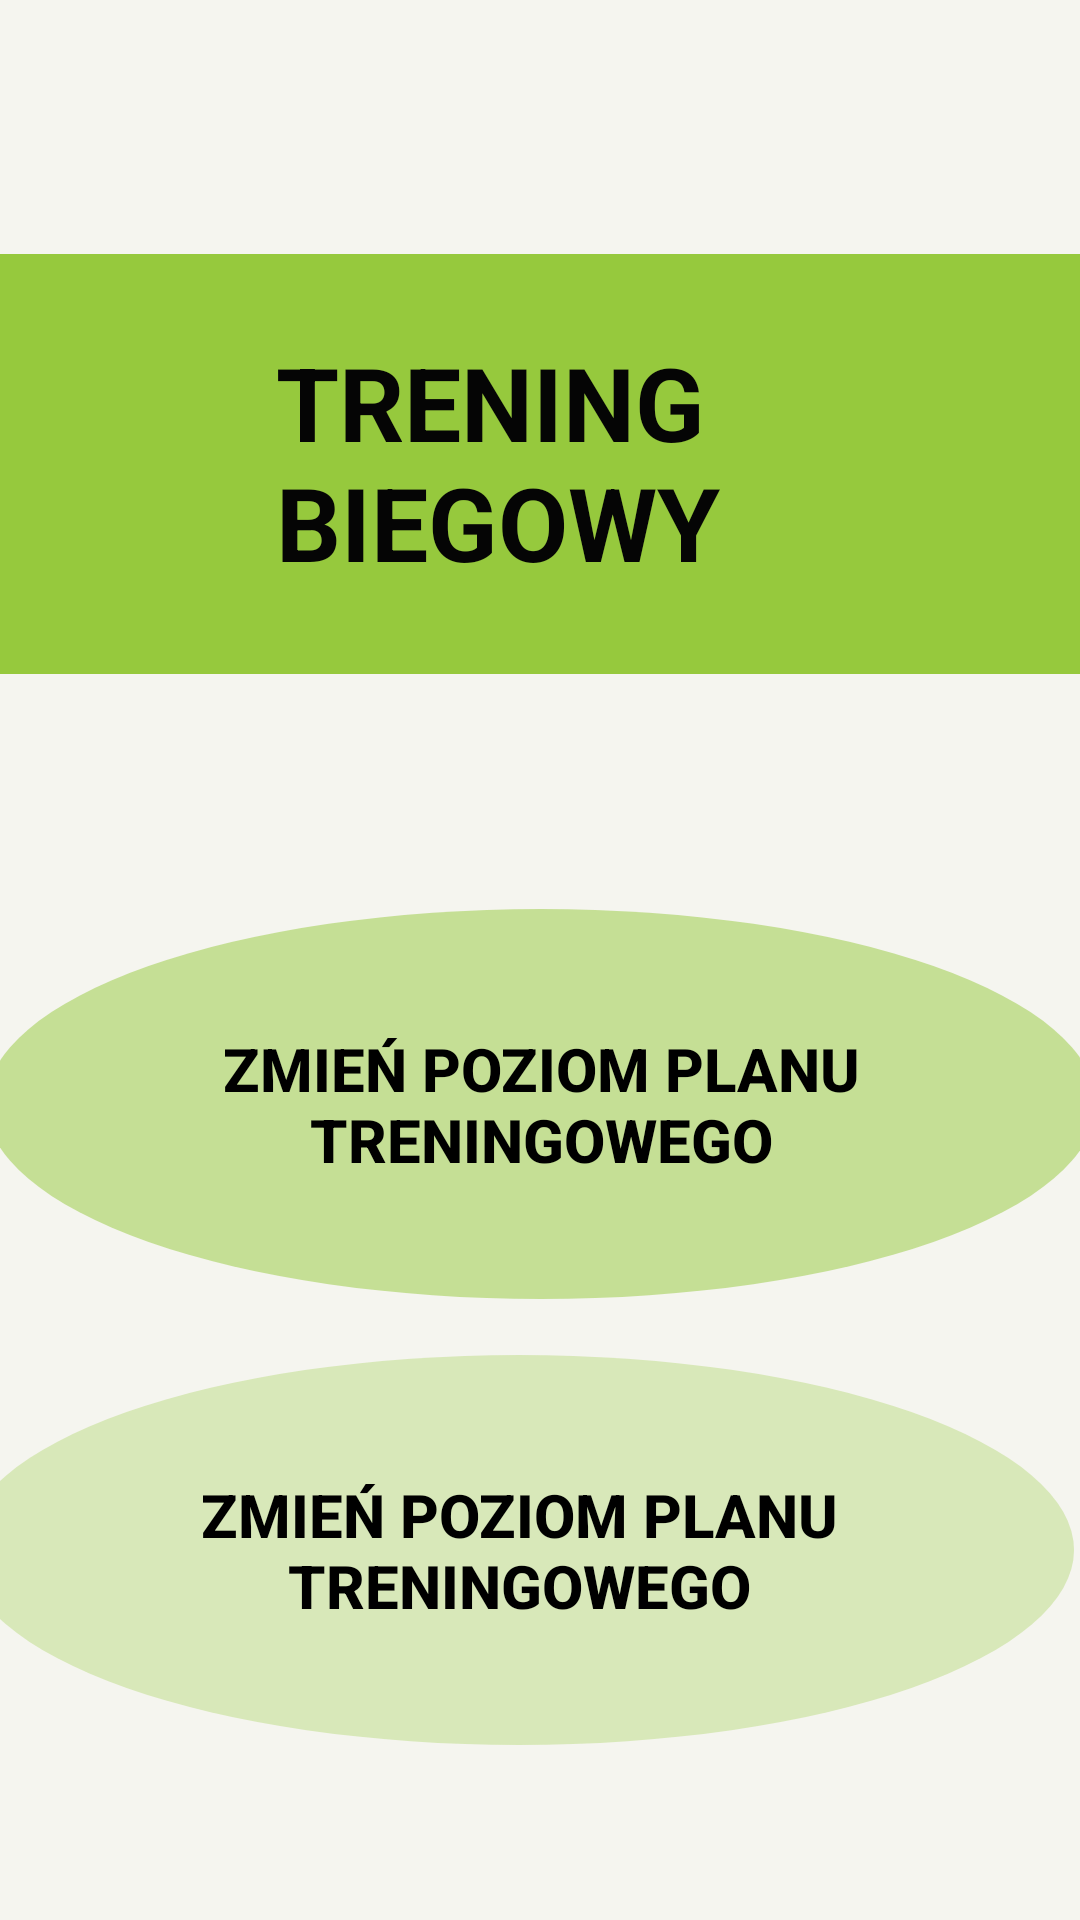

Reconstruct the res/layout file that produces this screen, plus the resources it refers to.
<!-- AndroidManifest.xml: application theme Theme.ProjektAktywnosc -->
<!-- res/layout/activity_bieganie.xml -->
<?xml version="1.0" encoding="utf-8"?>
<androidx.constraintlayout.widget.ConstraintLayout xmlns:android="http://schemas.android.com/apk/res/android"
    xmlns:app="http://schemas.android.com/apk/res-auto"
    xmlns:tools="http://schemas.android.com/tools"
    android:layout_width="match_parent"
    android:layout_height="match_parent"
    android:background="#F5F5EF"
    tools:context=".Bieganie">

    <Button
        android:id="@+id/planT"
        android:layout_width="370dp"
        android:layout_height="130dp"
        android:layout_marginStart="30dp"
        android:layout_marginLeft="30dp"
        android:layout_marginTop="323dp"
        android:layout_marginEnd="30dp"
        android:layout_marginRight="30dp"
        android:layout_marginBottom="360dp"
        android:background="@drawable/bieganieguzik"
        android:text="Aktualny plan treningowy"
        android:textColor="#000000"
        android:textSize="20sp"
        android:textStyle="bold"
        app:backgroundTint="#CC96C93D"
        app:layout_constraintBottom_toBottomOf="parent"
        app:layout_constraintEnd_toEndOf="parent"
        app:layout_constraintHorizontal_bias="0.496"
        app:layout_constraintStart_toStartOf="parent"
        app:layout_constraintTop_toTopOf="parent"
        app:layout_constraintVertical_bias="1.0" />

    <Button
        android:id="@+id/zmienP"
        android:layout_width="370dp"
        android:layout_height="130dp"
        android:layout_marginStart="30dp"
        android:layout_marginLeft="30dp"
        android:layout_marginTop="20dp"
        android:layout_marginEnd="30dp"
        android:layout_marginRight="30dp"
        android:layout_marginBottom="204dp"
        android:background="@drawable/bieganieguzik"
        android:text="Zmień poziom planu treningowego"
        android:textColor="#000000"
        android:textSize="20sp"
        android:textStyle="bold"
        app:backgroundTint="#8096C93D"
        app:layout_constraintBottom_toBottomOf="parent"
        app:layout_constraintEnd_toEndOf="parent"
        app:layout_constraintStart_toStartOf="parent"
        app:layout_constraintTop_toBottomOf="@+id/planT" />

    <Button
        android:id="@+id/stworzP"
        android:layout_width="370dp"
        android:layout_height="130dp"
        android:layout_marginStart="30dp"
        android:layout_marginLeft="30dp"
        android:layout_marginTop="20dp"
        android:layout_marginEnd="30dp"
        android:layout_marginRight="30dp"
        android:layout_marginBottom="60dp"
        android:background="@drawable/bieganieguzik"
        android:text="Zmień poziom planu treningowego"
        android:textColor="#000000"
        android:textSize="20sp"
        android:textStyle="bold"
        app:backgroundTint="#4D96C93D"
        app:layout_constraintBottom_toBottomOf="parent"
        app:layout_constraintEnd_toEndOf="parent"
        app:layout_constraintHorizontal_bias="0.609"
        app:layout_constraintStart_toStartOf="parent"
        app:layout_constraintTop_toBottomOf="@+id/zmienP" />

    <androidx.constraintlayout.widget.ConstraintLayout
        android:layout_width="409dp"
        android:layout_height="140dp"
        android:layout_marginBottom="101dp"
        android:background="#96C93D"
        app:layout_constraintBottom_toTopOf="@+id/planT"
        app:layout_constraintEnd_toEndOf="parent"
        app:layout_constraintStart_toStartOf="parent"
        app:layout_constraintTop_toTopOf="parent">

        <TextView
            android:id="@+id/textView"
            android:layout_width="177dp"
            android:layout_height="87dp"
            android:layout_marginStart="116dp"
            android:layout_marginLeft="116dp"
            android:layout_marginEnd="116dp"
            android:layout_marginRight="116dp"
            android:text="TRENING BIEGOWY"
            android:textColor="#050505"
            android:textSize="34sp"
            android:textStyle="bold"
            app:layout_constraintBottom_toBottomOf="parent"
            app:layout_constraintEnd_toEndOf="parent"
            app:layout_constraintStart_toStartOf="parent"
            app:layout_constraintTop_toTopOf="parent" />
    </androidx.constraintlayout.widget.ConstraintLayout>

</androidx.constraintlayout.widget.ConstraintLayout>
<!-- resources referenced by this layout -->
<resources>
  <!-- drawable bieganieguzik (drawable) -->
  <?xml version="1.0" encoding="utf-8"?>
  <selector xmlns:android="http://schemas.android.com/apk/res/android">
      <item>
          <shape android:shape="oval">
              <corners android:radius="999dp"/>
  
          </shape>
      </item>
  
  </selector>
  <style name="Theme.ProjektAktywnosc" parent="Theme.MaterialComponents.DayNight.NoActionBar">
          
          <item name="colorPrimary">@color/purple_500</item>
          <item name="colorPrimaryVariant">@color/purple_700</item>
          <item name="colorOnPrimary">@color/white</item>
          
          <item name="colorSecondary">@color/teal_200</item>
          <item name="colorSecondaryVariant">@color/teal_700</item>
          <item name="colorOnSecondary">@color/black</item>
          
          <item name="android:statusBarColor" tools:targetApi="l">?attr/colorPrimaryVariant</item>
          
      </style>
  <color name="purple_500">#FF6200EE</color>
  <color name="purple_700">#FF3700B3</color>
  <color name="white">#FFFFFFFF</color>
  <color name="teal_200">#FF03DAC5</color>
  <color name="teal_700">#FF018786</color>
  <color name="black">#FF000000</color>
</resources>
